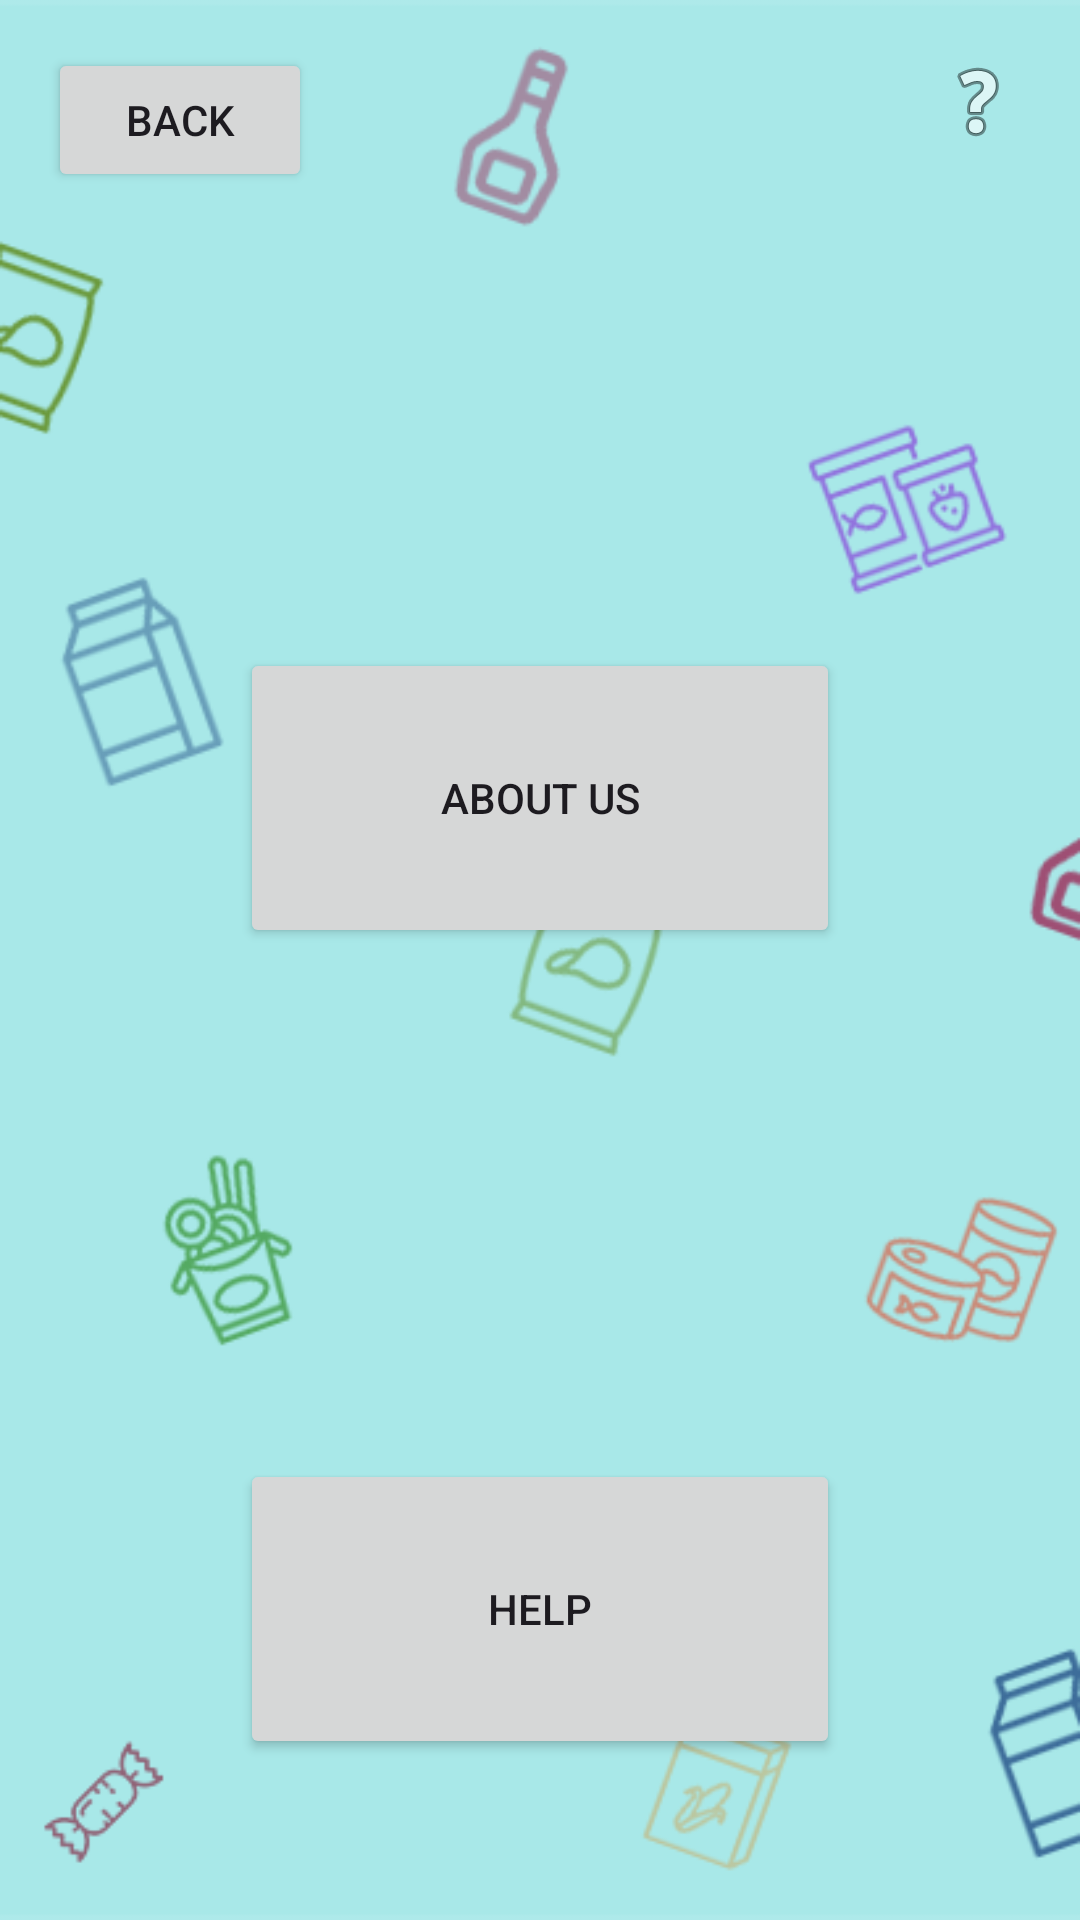

Here is an Android app screen rendered from its layout file. Give the layout XML and the strings, colors and styles it references.
<!-- AndroidManifest.xml: application theme Theme.Final_FYP_2 -->
<!-- res/layout/activity_other.xml -->
<?xml version="1.0" encoding="utf-8"?>
<RelativeLayout xmlns:android="http://schemas.android.com/apk/res/android"
    xmlns:tools="http://schemas.android.com/tools"
    android:layout_width="match_parent"
    android:layout_height="match_parent"
    android:padding="16dp"
    android:background="@drawable/others_bg"
    tools:context=".other">

    
    <Button
        android:id="@+id/buttonBack"
        android:layout_width="wrap_content"
        android:layout_height="wrap_content"
        android:text="@string/back"
        android:layout_alignParentStart="true"
        android:layout_alignParentTop="true" />

    
    <ImageButton
        android:id="@+id/btnHelp"
        android:layout_width="wrap_content"
        android:layout_height="wrap_content"
        android:layout_alignParentTop="true"
        android:layout_alignParentEnd="true"
        android:layout_marginStart="10dp"
        android:layout_marginTop="2dp"
        android:layout_marginEnd="2dp"
        android:layout_marginBottom="10dp"
        android:background="?android:selectableItemBackground"
        android:contentDescription="help"
        android:src="@android:drawable/ic_menu_help" />

    
    <Button
        android:id="@+id/buttonAboutUs"
        android:layout_width="200dp"
        android:layout_height="100dp"
        android:layout_centerHorizontal="true"
        android:layout_marginVertical="200dp"
        android:text="@string/other_about_us" />



    
    <Button
        android:id="@+id/buttonHelpPage"
        android:layout_width="200dp"
        android:layout_height="100dp"
        android:layout_below="@id/buttonAboutUs"
        android:layout_centerHorizontal="true"
        android:layout_marginTop="-30dp"
        android:text="@string/other_help" />
</RelativeLayout>
<!-- resources referenced by this layout -->
<resources>
  <!-- drawable others_bg: png bitmap (drawable, 47890 bytes) -->
  <string name="back">Back</string>
  <string name="other_about_us">About Us</string>
  <string name="other_help">Help</string>
  <style name="Theme.Final_FYP_2" parent="Base.Theme.Final_FYP_2" />
  <style name="Base.Theme.Final_FYP_2" parent="Theme.Material3.DayNight.NoActionBar">
          
          
      </style>
</resources>
